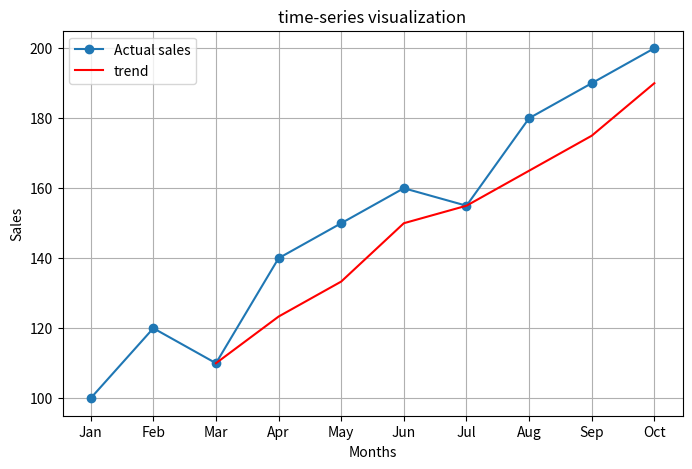

This chart was generated by the following Python code:
# Write a program to perform time-series visualization 
# using line plots and trend analysis.


import pandas as pd
import matplotlib.pyplot as plt

# Sample Time-Series Data
data = {
    'month': ['Jan', 'Feb', 'Mar', 'Apr', 'May',
              'Jun', 'Jul', 'Aug', 'Sep', 'Oct'],
    'sales': [100, 120, 110, 140, 150,
              160, 155, 180, 190, 200]
}

df = pd.DataFrame(data)

# Calculate Trend using Moving Average
df['trend'] = df['sales'].rolling(window = 3).mean()

# Line Plot
plt.figure(figsize = (8,5))
plt.plot(df['month'],df['sales'],marker = 'o',label = 'Actual sales')
plt.plot(df['month'],df['trend'],color = 'red',label ='trend')

plt.title('time-series visualization')
plt.xlabel('Months')
plt.ylabel('Sales')

plt.legend()
plt.grid(True)

plt.show()
